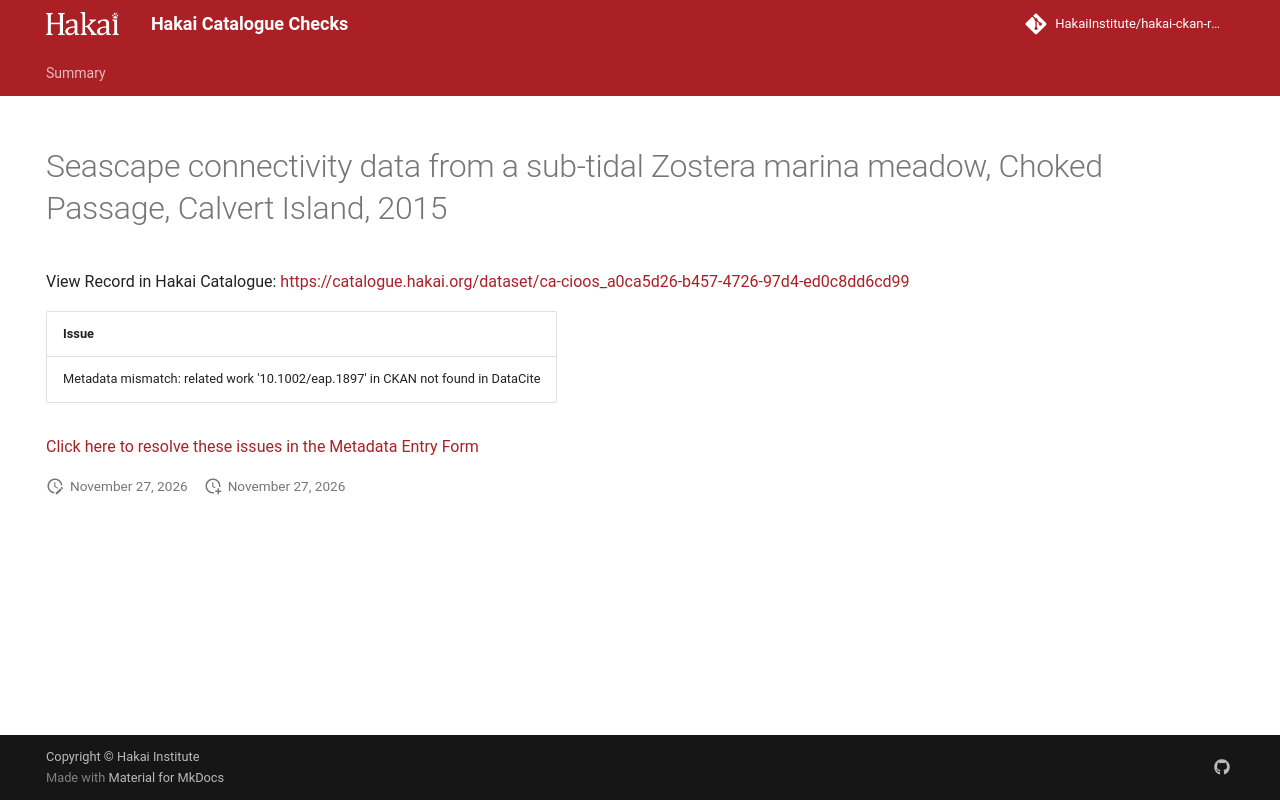

repository: HakaiInstitute/hakai-ckan-records-checks · page: main/records/dd30b32a-2099-4909-838d-6ade9804381a/index.html · generator: mkdocs

---
title: Seascape connectivity data from a sub-tidal Zostera marina meadow, Choked Passage, Calvert Island, 2015
hide:
  - navigation
  - toc
---

# Seascape connectivity data from a sub-tidal Zostera marina meadow, Choked Passage, Calvert Island, 2015

View Record in Hakai Catalogue: <a href="https://catalogue.hakai.org/dataset/ca-cioos_a0ca5d26-b457-4726-97d4-ed0c8dd6cd99" target="_blank">https://catalogue.hakai.org/dataset/ca-cioos_a0ca5d26-b457-4726-97d4-ed0c8dd6cd99</a>

| Issue                                                                            |
|:---------------------------------------------------------------------------------|
| Metadata mismatch: related work '10.1002/eap.1897' in CKAN not found in DataCite |


<a href="https://hakaiinstitute.github.io/hakai-metadata-entry-form#/en/hakai/qbqh6DF00XZq8MOpQ3kKkI9GUv43/-MUoydUo4NEl3VEtGdU0" target="_blank">Click here to resolve these issues in the Metadata Entry Form</a>


<script>
   document.addEventListener("DOMContentLoaded", function() {
    var map = L.map('map').setView([51.505, -125.09], 5);
    L.tileLayer('https://tile.openstreetmap.org/{z}/{x}/{y}.png', {
        maxZoom: 19,
        attribution: '&copy; <a href="http://www.openstreetmap.org/copyright">OpenStreetMap</a>'
    }).addTo(map);
    var geojsonFeature = {
        "type": "Feature",
        "properties": {
            "name" : "Seascape connectivity data from a sub-tidal Zostera marina meadow, Choked Passage, Calvert Island, 2015"
        },
        "geometry": {'type': 'Polygon', 'coordinates': [[[-128.24596616, 51.41449798], [-127.75115224, 51.41449798], [-127.75115224, 51.74287494], [-128.24596616, 51.74287494], [-128.24596616, 51.41449798]]]}
    }
    L.geoJSON(geojsonFeature).addTo(map);
   })
</script>
